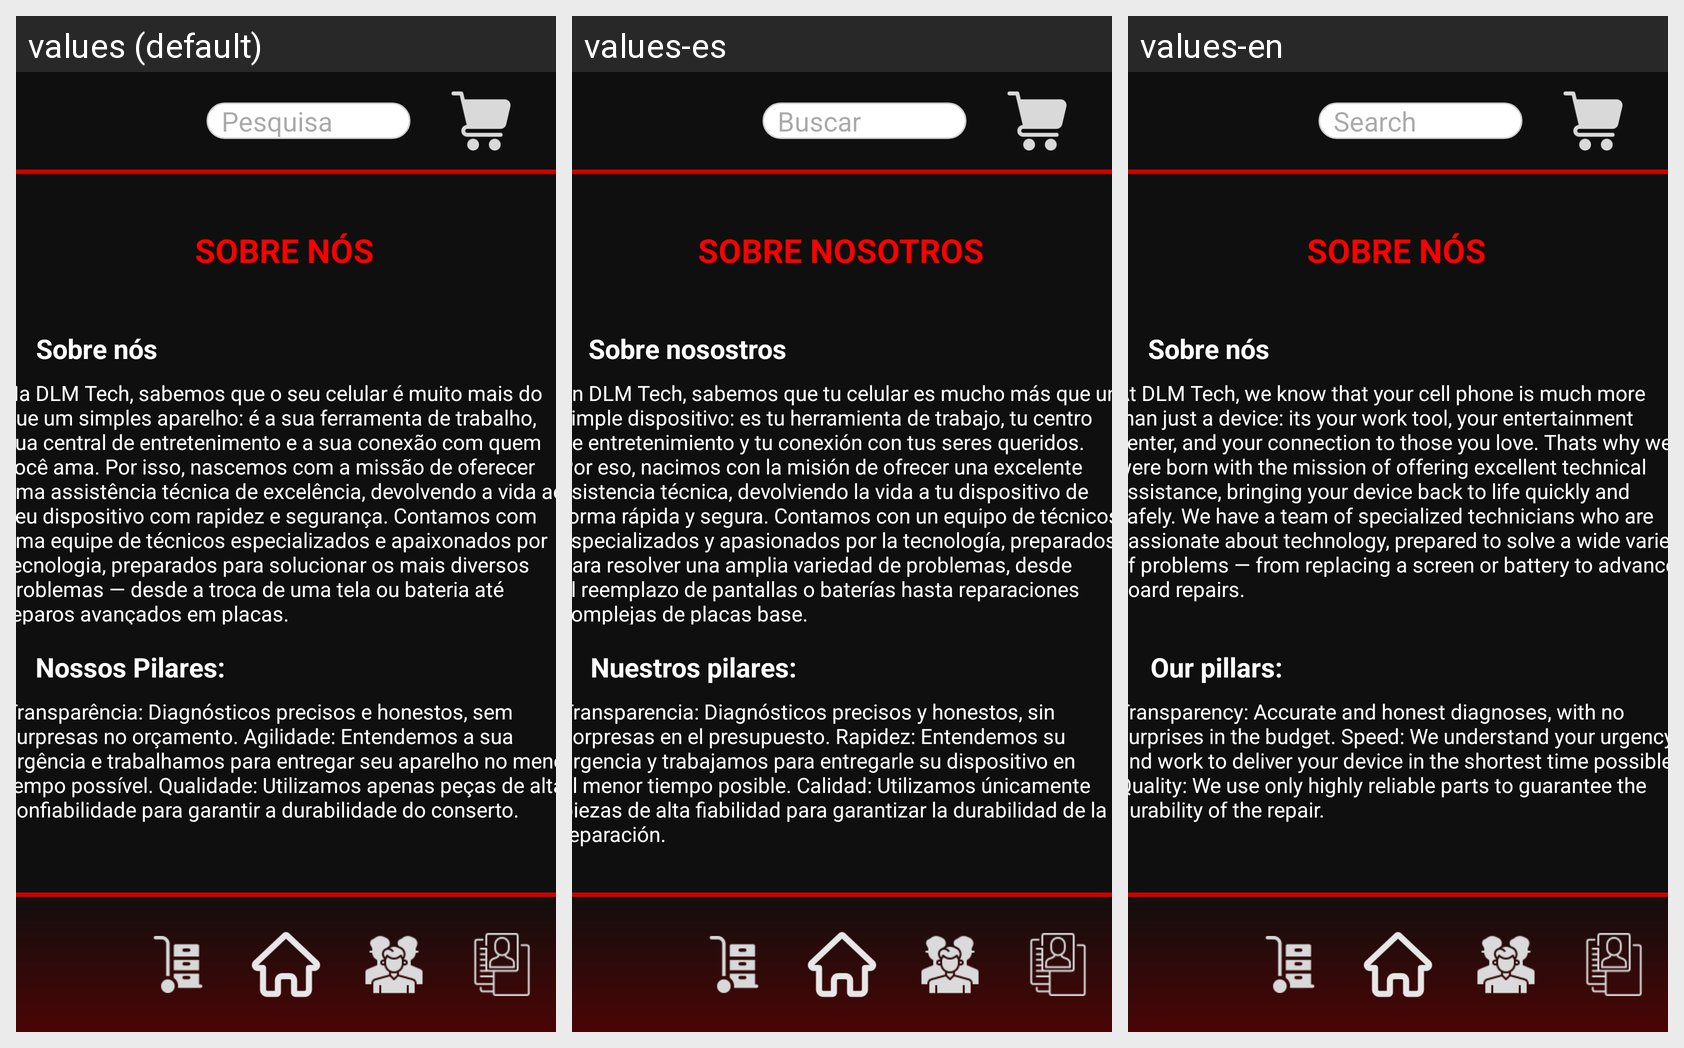

Here is an Android app screen in its default locale and in the app's own translations. Write out the translated-string differences for the strings that appear on this screen.
Android screen res/layout/activity_sobre.xml rendered under 3 locales, left to right: values (default), values-es, values-en. Device: Nexus 5 (rendered at 1080×1920; each locale shown at half size, 540×960, under a caption strip naming it); theme Theme.DLMTech.
Strings drawn on this screen, with the default value and each locale's value (text and hints the layout hard-codes, and strings that could not be matched under every locale, appear in the picture but are not listed):

title_sobre
  values: SOBRE NÓS
  values-es: SOBRE NOSOTROS
  values-en: SOBRE NÓS

texto_titulo_sobre1
  values: Sobre nós
  values-es: Sobre nosostros
  values-en: Sobre nós

texto_sobre
  values: Na DLM Tech, sabemos que o seu celular é muito mais do que um simples aparelho: é a sua ferramenta de trabalho, sua central de entretenimento e a sua conexão com quem você ama. Por isso, nascemos com a missão de oferecer uma assistência técnica de excelência, devolvendo a vida ao seu dispositivo com rapidez e segurança. Contamos com uma equipe de técnicos especializados e apaixonados por …[clipped]
  values-es: En DLM Tech, sabemos que tu celular es mucho más que un simple dispositivo: es tu herramienta de trabajo, tu centro de entretenimiento y tu conexión con tus seres queridos. Por eso, nacimos con la misión de ofrecer una excelente asistencia técnica, devolviendo la vida a tu dispositivo de forma rápida y segura. Contamos con un equipo de técnicos especializados y apasionados por la tecnología, …[clipped]
  values-en: At DLM Tech, we know that your cell phone is much more than just a device: its your work tool, your entertainment center, and your connection to those you love. Thats why we were born with the mission of offering excellent technical assistance, bringing your device back to life quickly and safely. We have a team of specialized technicians who are passionate about technology, prepared to solve a …[clipped]

texto_titulo_sobre2
  values: Nossos Pilares:
  values-es: Nuestros pilares:
  values-en: Our pillars:

texto_sobre2
  values: Transparência: Diagnósticos precisos e honestos, sem surpresas no orçamento. Agilidade: Entendemos a sua urgência e trabalhamos para entregar seu aparelho no menor tempo possível. Qualidade: Utilizamos apenas peças de alta confiabilidade para garantir a durabilidade do conserto.
  values-es: Transparencia: Diagnósticos precisos y honestos, sin sorpresas en el presupuesto. Rapidez: Entendemos su urgencia y trabajamos para entregarle su dispositivo en el menor tiempo posible. Calidad: Utilizamos únicamente piezas de alta fiabilidad para garantizar la durabilidad de la reparación.
  values-en: Transparency: Accurate and honest diagnoses, with no surprises in the budget. Speed: We understand your urgency and work to deliver your device in the shortest time possible. Quality: We use only highly reliable parts to guarantee the durability of the repair.
